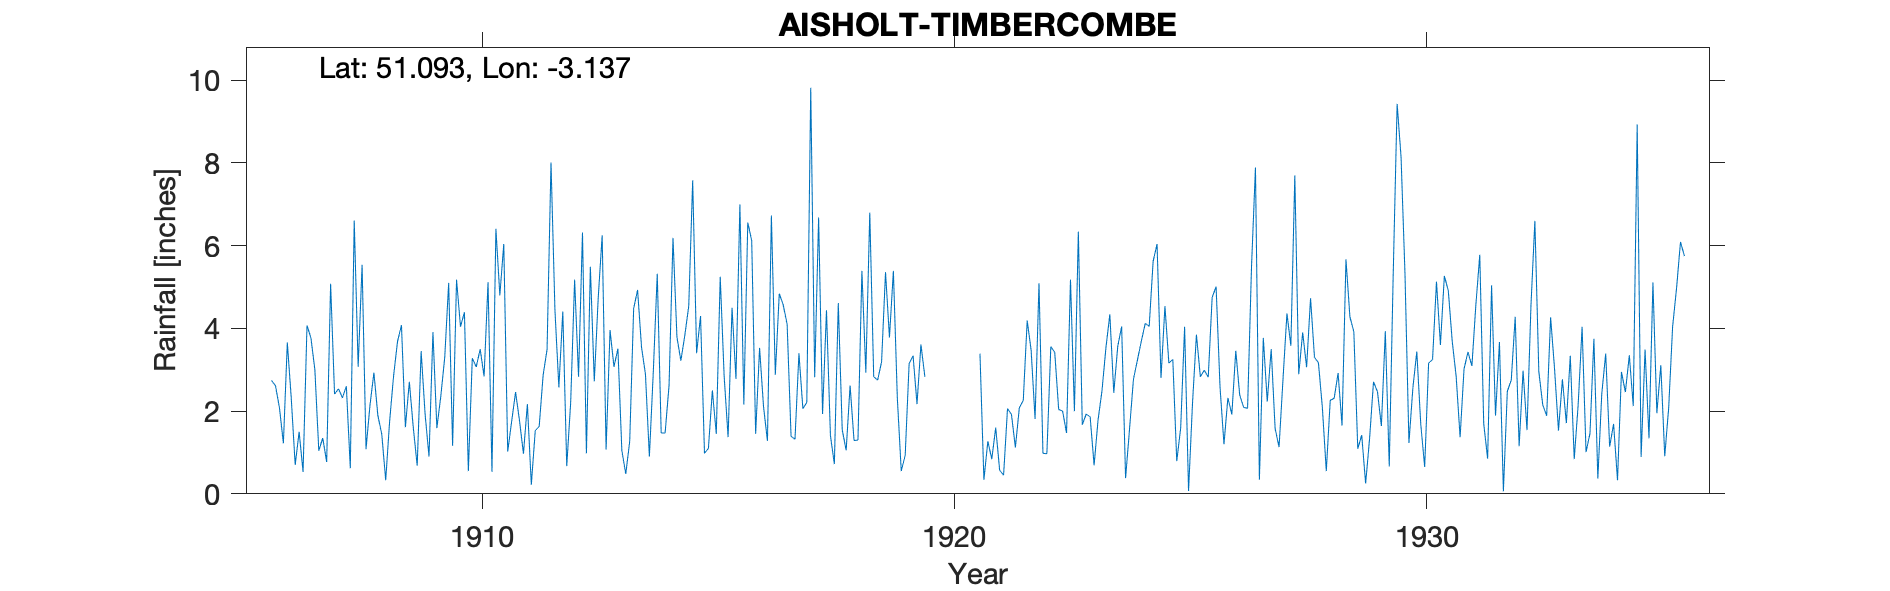

Values plotted in this chart, from the file beside it:
AISHOLT-TIMBERCOMBE, , , , , , , , , , , , , , , , , , , , , , , 
Grid ref, ST205332, Long, -3.137, Lat, 51.09, Elevation, 700, ft, , , , , , , , , , , , , , , 
Station no, 2079, , , , , , , , , , , , , , , , , , , , , , 
, 1900, 1901, 1902, 1903, 1904, 1905, 1906, 1907, 1908, 1909, 1910, 1911, 1912, 1913, 1914, 1915, 1916, 1917, 1918, 1919, 1920, 1921, 1922
January, , , , , , , 2.74, 1.04, 1.08, 1.61, 4.04, 1.02, 4.45, 6.25, 0.9, 3.4, 2.16, 1.39, 4.61, 5.36, , 3.39, 4.19
February, , , , , , , 2.61, 1.35, 2.14, 0.68, 4.39, 1.75, 2.57, 1.07, 2.96, 4.3, 6.56, 1.32, 1.55, 3.78, , 0.34, 3.47
March, , , , , , , 2.08, 0.77, 2.93, 3.45, 0.55, 2.46, 4.41, 3.96, 5.32, 0.98, 6.12, 3.4, 1.05, 5.39, , 1.27, 1.81
April, , , , , , , 1.22, 5.08, 1.9, 1.94, 3.28, 1.77, 0.67, 3.07, 1.47, 1.1, 1.45, 2.06, 2.62, 2.32, , 0.84, 5.09
May, , , , , , , 3.66, 2.41, 1.44, 0.9, 3.07, 0.97, 2.21, 3.51, 1.47, 2.5, 3.53, 2.21, 1.29, 0.55, , 1.6, 0.98
June, , , , , , , 2.31, 2.54, 0.33, 3.91, 3.5, 2.17, 5.18, 1.05, 2.63, 1.45, 2.11, 9.82, 1.3, 0.93, , 0.57, 0.97
July, , , , , , , 0.7, 2.32, 1.76, 1.59, 2.84, 0.22, 2.83, 0.48, 6.19, 5.25, 1.28, 2.82, 5.39, 3.15, , 0.45, 3.56
August, , , , , , , 1.5, 2.6, 2.85, 2.36, 5.12, 1.53, 6.32, 1.27, 3.79, 2.84, 6.73, 6.68, 2.93, 3.34, , 2.06, 3.42
September, , , , , , , 0.53, 0.62, 3.68, 3.3, 0.53, 1.63, 0.98, 4.48, 3.22, 1.37, 2.88, 1.93, 6.8, 2.17, , 1.92, 2.04
October, , , , , , , 4.07, 6.61, 4.08, 5.1, 6.41, 2.87, 5.49, 4.93, 3.83, 4.5, 4.84, 4.44, 2.83, 3.61, , 1.12, 2
November, , , , , , , 3.77, 3.07, 1.61, 1.16, 4.8, 3.49, 2.72, 3.55, 4.54, 2.78, 4.57, 1.41, 2.75, 2.83, , 2.08, 1.47
December, , , , , , , 3, 5.54, 2.71, 5.18, 6.04, 8.01, 4.74, 2.89, 7.58, 7, 4.1, 0.72, 3.19, , , 2.26, 5.18
Total, , , , , , , 28.19, 33.95, 26.51, 31.18, 44.57, 27.89, 42.57, 36.51, 43.9, 37.47, 46.33, 38.2, 36.31, , , 17.9, 34.18
1919 Dec estimated, , , , , , , , , , , , , , , , , , , , , , , 
